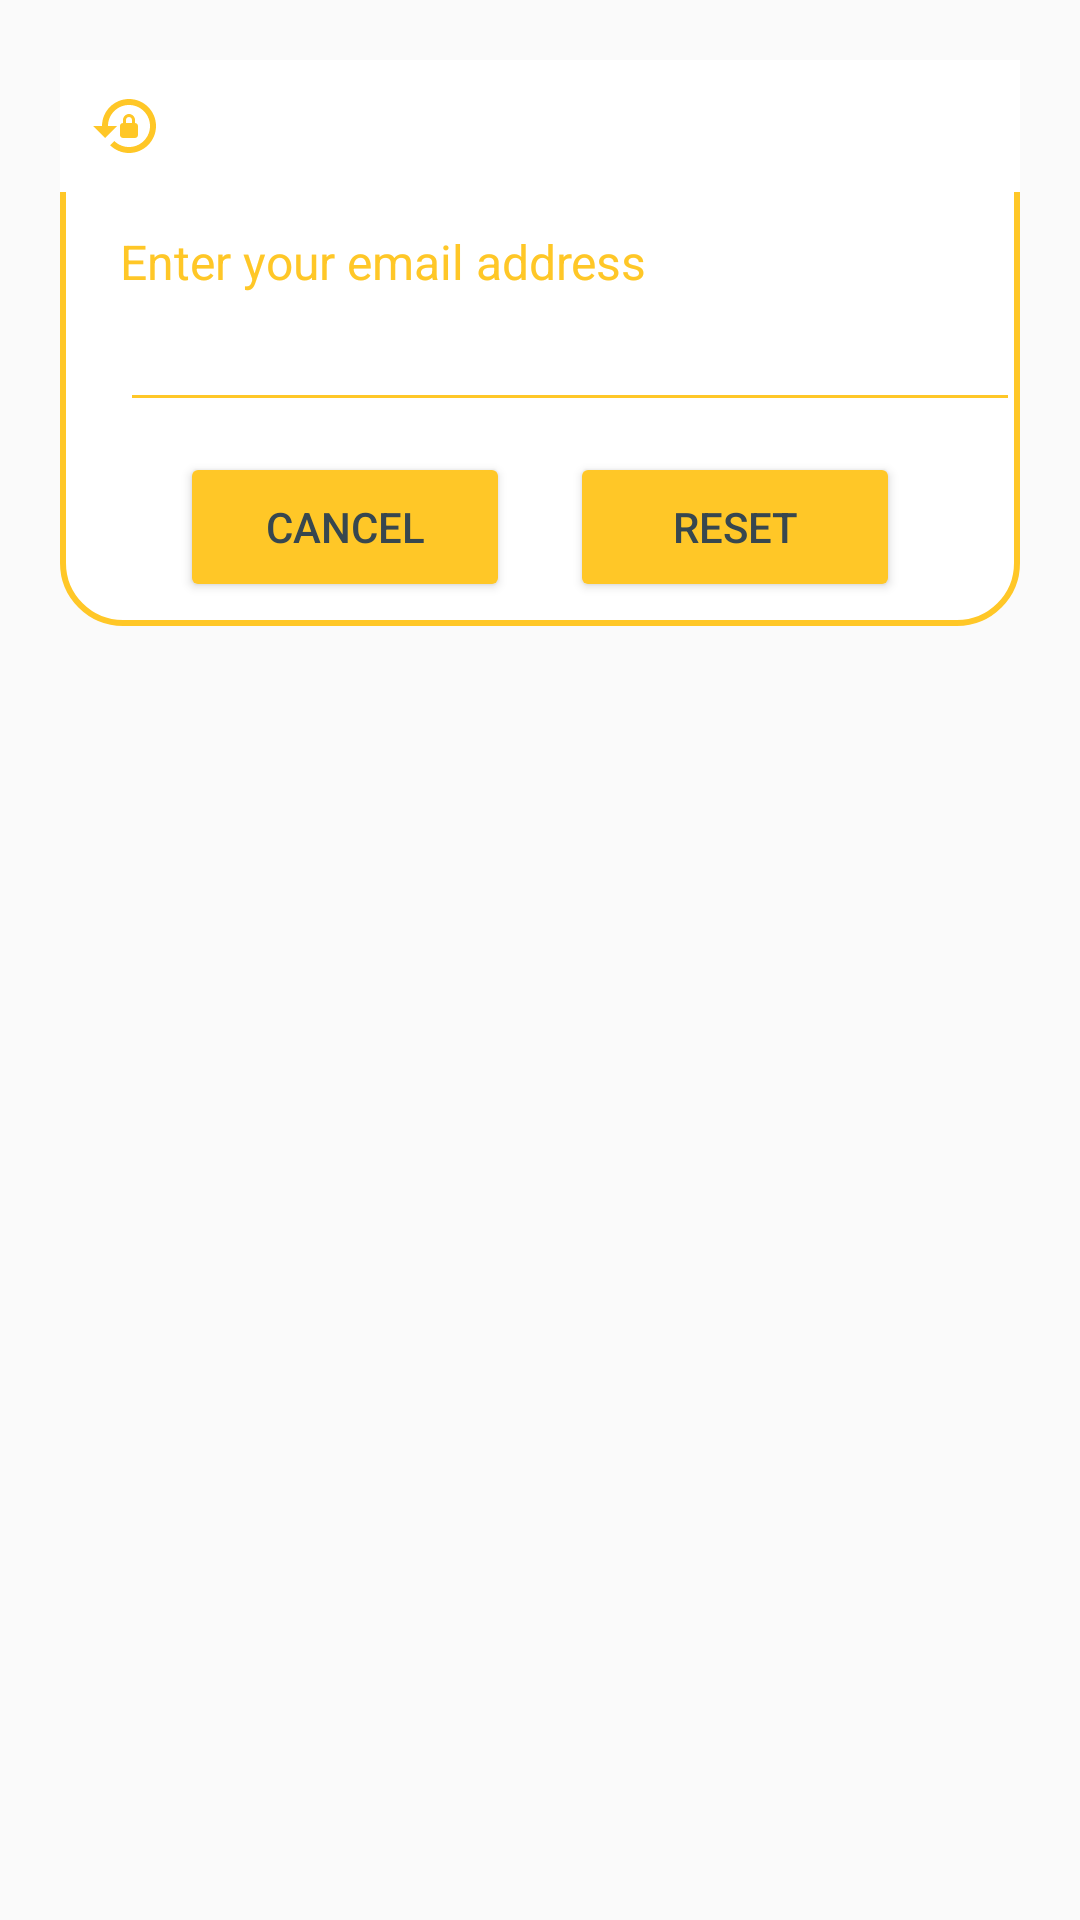

Reconstruct the res/layout file that produces this screen, plus the resources it refers to.
<!-- AndroidManifest.xml: application theme Theme.FincanceApp -->
<!-- res/layout/dialog_forgot.xml -->
<?xml version="1.0" encoding="utf-8"?>
<androidx.constraintlayout.widget.ConstraintLayout xmlns:android="http://schemas.android.com/apk/res/android"
    android:layout_width="match_parent"
    android:layout_height="match_parent"
    xmlns:app="http://schemas.android.com/apk/res-auto"
    android:id="@+id/dialogForgot"
    android:layout_margin="20dp"
    android:padding="20dp">

    <androidx.constraintlayout.widget.ConstraintLayout
        android:layout_width="match_parent"
        android:layout_height="wrap_content"
        android:id="@+id/dialogBox"
        app:layout_constraintTop_toTopOf="parent"
        android:background="@drawable/yellow_border">

        <TextView
            android:layout_width="match_parent"
            android:layout_height="wrap_content"
            android:id="@+id/forgotTitle"
            android:background="@color/white"
            android:padding="10dp"
            android:text="Forgot Password"
            android:textColor="@color/white"
            android:textSize="17sp"
            android:drawableLeft="@drawable/baseline_lock_reset_24"
            android:drawablePadding="8dp"
            app:layout_constraintTop_toTopOf="parent"/>

        <TextView
            android:layout_width="match_parent"
            android:layout_height="wrap_content"
            android:id="@+id/desc"
            android:text="Enter your email address"
            android:textSize="16sp"
            android:layout_marginStart="20dp"
            android:layout_marginEnd="20dp"
            android:textColor="@color/yellow"
            android:layout_marginTop="8dp"
            app:layout_constraintTop_toBottomOf="@id/forgotTitle"
            app:layout_constraintBottom_toTopOf="@id/editBox"/>

        <EditText
            android:layout_width="300dp"
            android:layout_height="wrap_content"
            android:id="@+id/editBox"
            android:textColor="@color/yellow"
            android:textSize="16sp"
            android:layout_marginStart="20sp"
            android:backgroundTint="@color/yellow"
            android:layout_marginBottom="30dp"
            android:maxLines="1"
            app:layout_constraintStart_toStartOf="parent"
            app:layout_constraintBottom_toBottomOf="parent"
            app:layout_constraintTop_toBottomOf="@id/forgotTitle"/>

        <Button
            android:id="@+id/btnCancel"
            android:layout_width="0dp"
            android:layout_height="50dp"
            android:layout_marginStart="40dp"
            android:layout_marginTop="10dp"
            android:layout_marginEnd="10dp"
            android:layout_marginBottom="8dp"
            android:backgroundTint="@color/yellow"
            android:text="Cancel"
            android:textColor="@color/greyblue"
            android:textSize="14sp"
            app:cornerRadius="20dp"
            app:layout_constraintBottom_toBottomOf="@id/dialogBox"
            app:layout_constraintEnd_toStartOf="@id/btnReset"
            app:layout_constraintStart_toStartOf="parent"
            app:layout_constraintTop_toBottomOf="@id/editBox" />

        <Button
            android:id="@+id/btnReset"
            android:layout_width="0dp"
            android:layout_height="50dp"
            android:layout_marginStart="10dp"
            android:layout_marginEnd="40dp"
            android:layout_marginBottom="8dp"
            android:backgroundTint="@color/yellow"
            android:text="Reset"
            android:textColor="@color/greyblue"
            android:textSize="14sp"
            app:cornerRadius="20dp"
            app:layout_constraintBottom_toBottomOf="@id/dialogBox"
            app:layout_constraintEnd_toEndOf="parent"
            app:layout_constraintStart_toEndOf="@id/btnCancel" />

    </androidx.constraintlayout.widget.ConstraintLayout>

</androidx.constraintlayout.widget.ConstraintLayout>
<!-- resources referenced by this layout -->
<resources>
  <color name="greyblue">#37474F</color>
  <color name="white">#FFFFFFFF</color>
  <color name="yellow">#FFC727</color>
  <!-- drawable baseline_lock_reset_24 (drawable) -->
  <vector xmlns:android="http://schemas.android.com/apk/res/android" android:height="24dp" android:tint="#FFC727" android:viewportHeight="24" android:viewportWidth="24" android:width="24dp">
        
      <path android:fillColor="@android:color/white" android:pathData="M13,3c-4.97,0 -9,4.03 -9,9H1l4,4l4,-4H6c0,-3.86 3.14,-7 7,-7s7,3.14 7,7s-3.14,7 -7,7c-1.9,0 -3.62,-0.76 -4.88,-1.99L6.7,18.42C8.32,20.01 10.55,21 13,21c4.97,0 9,-4.03 9,-9S17.97,3 13,3zM15,11v-1c0,-1.1 -0.9,-2 -2,-2s-2,0.9 -2,2v1c-0.55,0 -1,0.45 -1,1v3c0,0.55 0.45,1 1,1h4c0.55,0 1,-0.45 1,-1v-3C16,11.45 15.55,11 15,11zM14,11h-2v-1c0,-0.55 0.45,-1 1,-1s1,0.45 1,1V11z"/>
      
  </vector>
  <!-- drawable yellow_border (drawable) -->
  <?xml version="1.0" encoding="utf-8"?>
  <shape xmlns:android="http://schemas.android.com/apk/res/android"
      android:shape="rectangle">
  
      <corners
          android:radius="20dp"/>
  
      <stroke
          android:color="@color/yellow"
          android:width="2dp"/>
      <solid
          android:color="@color/white"/>
  
  </shape>
  <style name="Theme.FincanceApp" parent="android:Theme.Material.Light.NoActionBar">
          
          <item name="colorPrimary">@color/yellow</item>
          <item name="colorPrimaryVariant">@color/yellow</item>
          <item name="colorOnPrimary">@color/white</item>
          
          <item name="colorSecondary">@color/teal_200</item>
          <item name="colorSecondaryVariant">@color/teal_700</item>
          <item name="colorOnSecondary">@color/black</item>
          
          <item name="android:statusBarColor">?attr/colorPrimaryVariant</item>
          
      </style>
  <color name="teal_200">#FF03DAC5</color>
  <color name="teal_700">#FF018786</color>
  <color name="black">#FF000000</color>
</resources>
